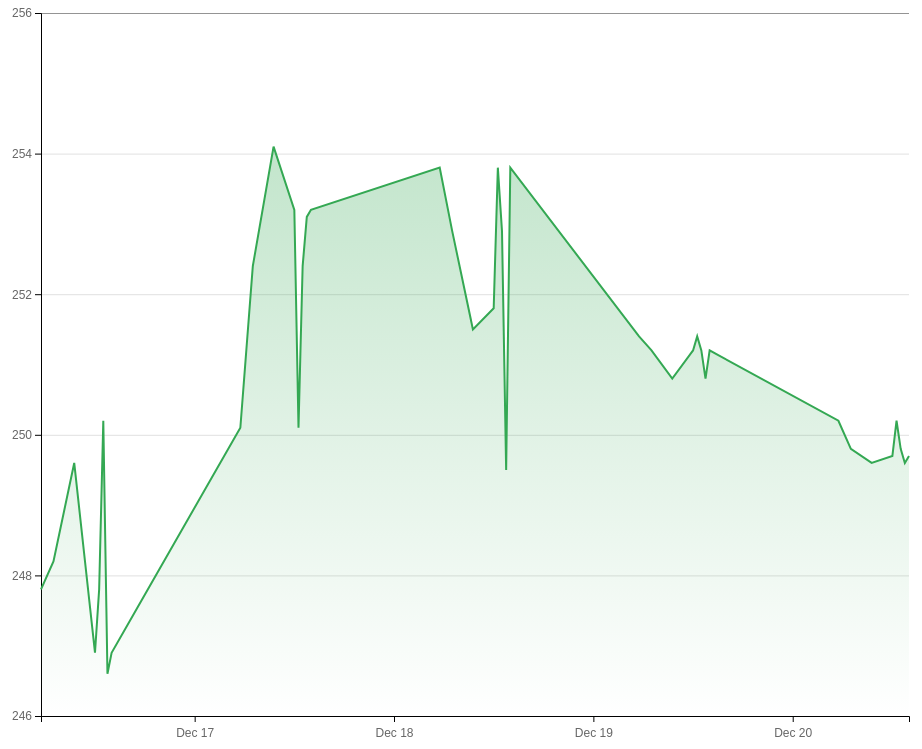
D3 v7 page, settled after 480 driven frames (8 s of simulated time); the page loaded 1 data file(s).


        let chart;
        d3.json('data/data.json')
            .then(data => {
                data.forEach(obj => {
                    obj.date = new Date(obj.date);

                });
                chart = new Chart()
                    .svgHeight(window.innerHeight - 30)
                    .svgWidth(window.innerWidth - 30)
                    .container('#graph-container')
                    .data(data)
                    .render()
                console.log(chart.getState());
            })
    
// ── scripts/d3chart.js
class Chart {
    constructor() {
        // Defining state attributes
        const attrs = {
            id: "ID" + Math.floor(Math.random() * 1000000),
            svgWidth: 400,
            svgHeight: 200,
            marginTop: 5,
            marginBottom: 30,
            marginRight: 70,
            marginLeft: 70,
            container: "body",
            defaultTextFill: "#2C3E50",
            defaultFont: "Helvetica",
            data: null,
            chartWidth: null,
            chartHeight: null,
        };

        // Defining accessors
        this.getState = () => attrs;
        this.setState = (d) => Object.assign(attrs, d);

        // Automatically generate getter and setters for chart object based on the state properties;
        Object.keys(attrs).forEach((key) => {
            //@ts-ignore
            this[key] = function (_) {
                if (!arguments.length) {
                    return attrs[key];
                }
                attrs[key] = _;
                return this;
            };
        });


        // Custom enter exit update pattern initialization (prototype method)
        this.initializeEnterExitUpdatePattern();
    }
    render() {
        this.setDynamicContainer();
        this.calculateProperties();
        this.drawSvgAndWrappers();
        this.drawChart();
        
        return this;
    }

    calculateProperties() {
        const {
            marginLeft,
            marginTop,
            marginRight,
            marginBottom,
            svgWidth,
            svgHeight
        } = this.getState();

        //Calculated properties
        var calc = {
            id: null,
            chartTopMargin: null,
            chartLeftMargin: null,
            chartWidth: null,
            chartHeight: null
        };
        calc.id = "ID" + Math.floor(Math.random() * 1000000); // id for event handlings
        calc.chartLeftMargin = marginLeft;
        calc.chartTopMargin = marginTop;
        const chartWidth = svgWidth - marginRight - calc.chartLeftMargin;
        const chartHeight = svgHeight - marginBottom - calc.chartTopMargin;

        this.setState({ calc, chartWidth, chartHeight });
    }

    drawChart() {
       const { chart, chartWidth, chartHeight, data, firstRender } = this.getState();


        const x = d3.scaleTime()
            .domain(d3.extent(data, d => d.date))
            .range([0, chartWidth]);

        const y = d3.scaleLinear()
            .domain([246, 256])
            .range([chartHeight, 0]);

        chart._add({
            tag: "g",
            className: "grid"
        })
        .call(d3.axisLeft(y)
            .ticks(5)
            .tickSize(-chartWidth)
            .tickFormat(""))
        .selectAll("line")
            .style("stroke", "lightgrey")
            .style("stroke-opacity", 0.7);

        chart._add({
            tag: "g",
            className: "x-axis"
        })
        .attr("transform", `translate(0,${y(246)})`)
        .call(d3.axisBottom(x)
            .ticks(5)
            .tickFormat(d3.timeFormat("Dec %d")))
        .selectAll("text")
            .style("font-size", "12px")
            .style("fill", "#666")
            .attr("dy", "1em");

        chart._add({
            tag: "g",
            className: "y-axis"
        })
        .call(d3.axisLeft(y).ticks(5))
        .selectAll("text")
            .style("font-size", "12px")
            .style("fill", "#666");

        const gradient = chart._add({
            tag: "defs",
            className: "gradient-def"
        })
        .append("linearGradient")
            .attr("id", "area-gradient")
            .attr("x1", "0%")
            .attr("x2", "0%")
            .attr("y1", "0%")
            .attr("y2", "100%");

        gradient.append("stop")
            .attr("offset", "0%")
            .attr("stop-color", "#34a853")
            .attr("stop-opacity", 0.3);

        gradient.append("stop")
            .attr("offset", "100%")
            .attr("stop-color", "#34a853")
            .attr("stop-opacity", 0.0);

        const area = d3.area()
            .x(d => x(d.date))
            .y0(y(246))
            .y1(d => y(d.price))
            .curve(d3.curveLinear);

        chart._add({
            tag: "path",
            className: "area",
            data: [data]
        })
        .attr("d", area)
        .style("fill", "url(#area-gradient)");

        const line = d3.line()
            .x(d => x(d.date))
            .y(d => y(d.price))
            .curve(d3.curveLinear);

        chart._add({
            tag: "path",
            className: "line",
            data: [data]
        })
        .attr("d", line)
        .style("fill", "none")
        .style("stroke", "#34a853")
        .style("stroke-width", 2);


    }

    drawSvgAndWrappers() {
        const {
            d3Container,
            svgWidth,
            svgHeight,
            defaultFont,
            calc,
            data,
            chartWidth,
            chartHeight
        } = this.getState();

        // Draw SVG
        const svg = d3Container
            ._add({
                tag: "svg",
                className: "svg-chart-container"
            })
            .attr("width", svgWidth)
            .attr("height", svgHeight)
            .attr("font-family", defaultFont);

        //Add container g element
        var chart = svg
            ._add({
                tag: "g",
                className: "chart"
            })
            .attr(
                "transform",
                "translate(" + calc.chartLeftMargin + "," + calc.chartTopMargin + ")"
            );
;

        this.setState({ chart, svg });
    }

    initializeEnterExitUpdatePattern() {
        d3.selection.prototype._add = function (params) {
            var container = this;
            var className = params.className;
            var data = params.data || [className];
            var exitTransition = params.exitTransition || null;
            var enterTransition = params.enterTransition || null;
            // Pattern in action
            var selection = container.selectAll("." + className).data(data, (d, i) => {
                if (typeof d === "object") {
                    if (d.id) {
                        return d.id;
                    }
                }
                return i;
            });
            if (exitTransition) {
                exitTransition(selection);
            } else {
                selection.exit().remove();
            }

            const enterSelection = selection.enter().append(params.tag);
            if (enterTransition) {
                enterTransition(enterSelection);
            }
            selection = enterSelection.merge(selection);
            selection.attr("class", className);
            return selection;
        };
    }

    setDynamicContainer() {
        const attrs = this.getState();

        //Drawing containers
        var d3Container = d3.select(attrs.container);
        var containerRect = d3Container.node().getBoundingClientRect();
        if (containerRect.width > 0) attrs.svgWidth = containerRect.width;

        let self = this;

        d3.select(window).on("resize." + attrs.id, function () {
            var containerRect = d3Container.node().getBoundingClientRect();
            if (containerRect.width > 0) attrs.svgWidth = containerRect.width;

            self.render();
        });

        this.setState({ d3Container });
    }


}


### data: data/data.json
[
 {
  "date": "2023-12-16T05:30:00.000Z",
  "price": 247.8
 },
 {
  "date": "2023-12-16T07:00:00.000Z",
  "price": 248.2
 },
 {
  "date": "2023-12-16T09:30:00.000Z",
  "price": 249.6
 },
 {
  "date": "2023-12-16T12:00:00.000Z",
  "price": 246.9
 },
 {
  "date": "2023-12-16T12:30:00.000Z",
  "price": 247.8
 },
 {
  "date": "2023-12-16T13:00:00.000Z",
  "price": 250.2
 },
 {
  "date": "2023-12-16T13:30:00.000Z",
  "price": 246.6
 },
 {
  "date": "2023-12-16T14:00:00.000Z",
  "price": 246.9
 },
 "... 32 more items"
]